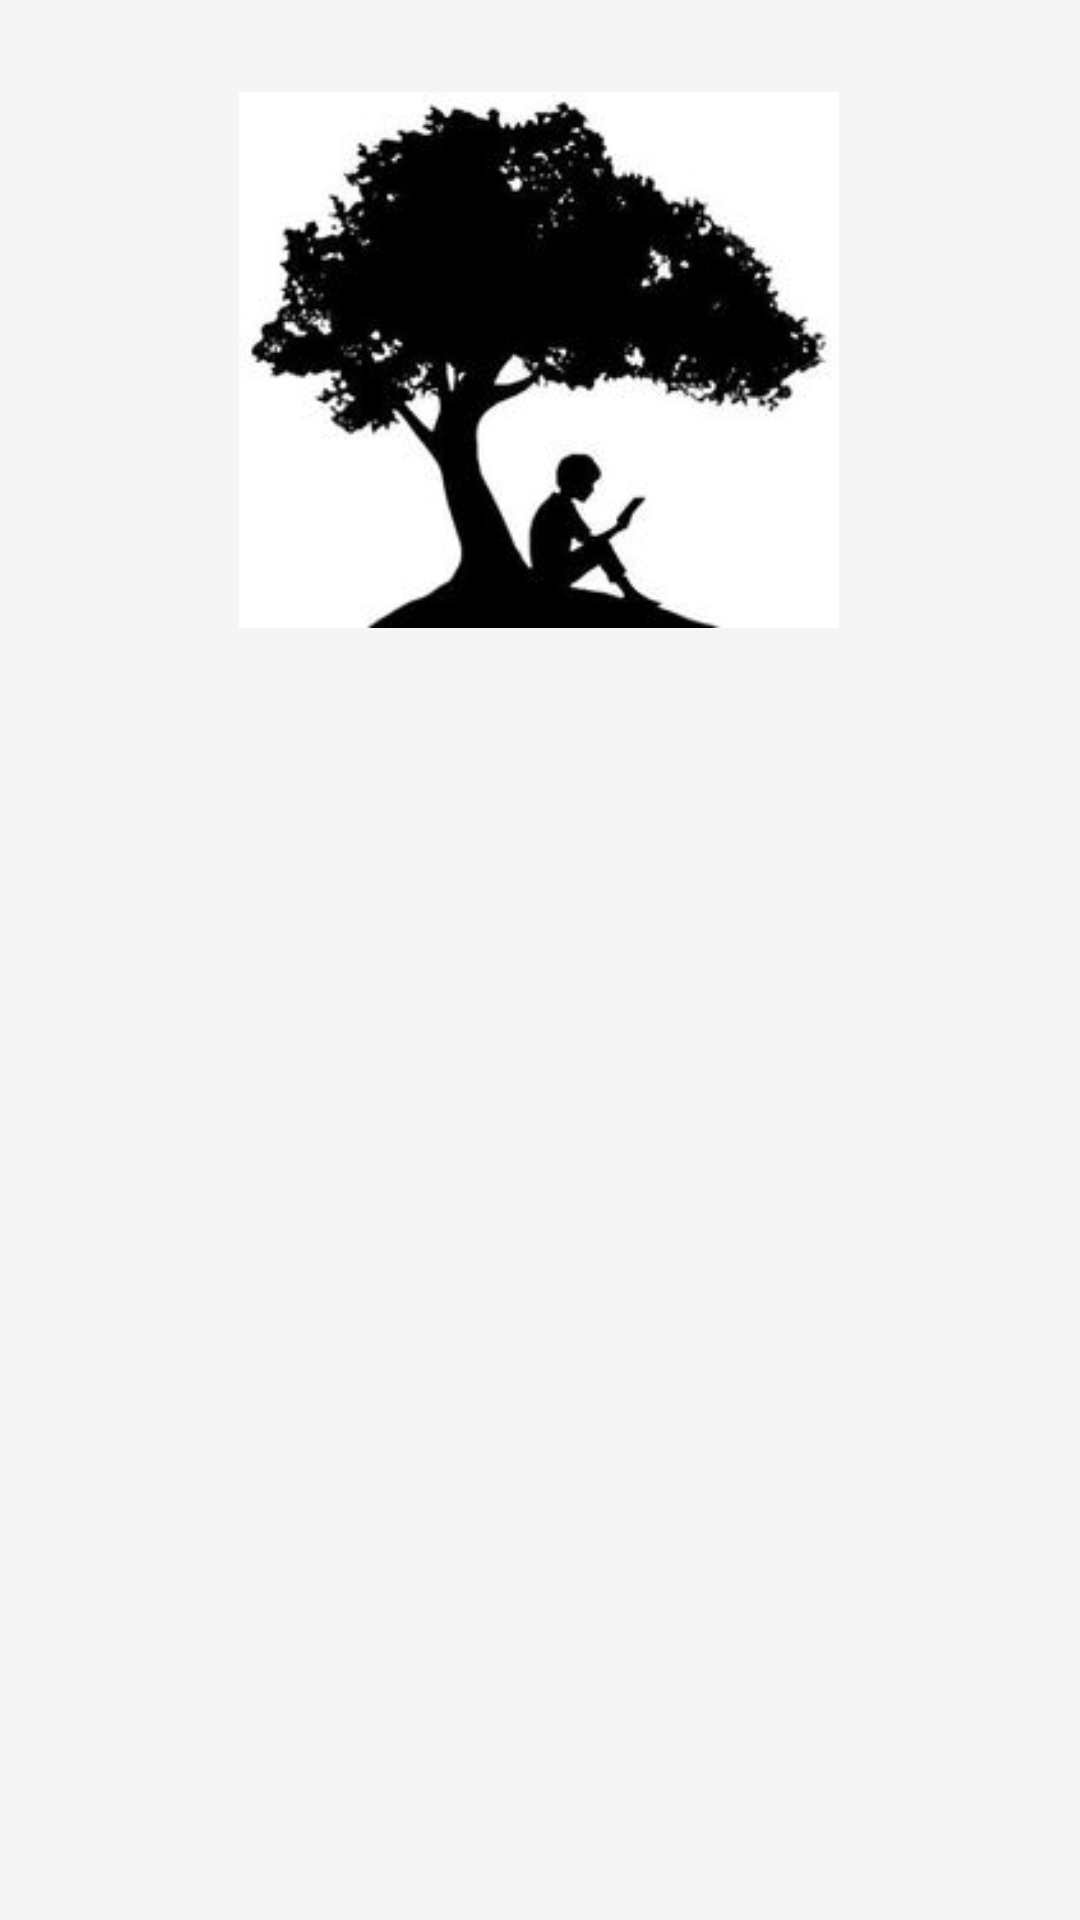

The Android layout XML behind this screen, and the referenced resources:
<!-- AndroidManifest.xml: application theme Theme.Shortsstories -->
<!-- res/layout/fragment_splashscreen.xml -->
<?xml version="1.0" encoding="utf-8"?>
<androidx.constraintlayout.widget.ConstraintLayout xmlns:android="http://schemas.android.com/apk/res/android"
    xmlns:app="http://schemas.android.com/apk/res-auto"
    xmlns:tools="http://schemas.android.com/tools"
    android:layout_width="match_parent"
    android:layout_height="match_parent"
    android:orientation="vertical"
    android:id="@+id/splashscreen"
    tools:context=".splashscreen">

    <TextView
        android:id="@+id/splashText"
        android:layout_width="match_parent"
        android:layout_height="match_parent"
        android:fontFamily="cursive"
        android:gravity="center"
        android:textColor="@color/black"
        android:textSize="52sp"
        android:textStyle="bold"
        app:layout_constraintBottom_toBottomOf="parent"
        app:layout_constraintEnd_toEndOf="parent"
        app:layout_constraintStart_toStartOf="parent"
        app:layout_constraintTop_toTopOf="parent" />

    <ImageView
        android:layout_width="200dp"
        android:layout_height="200dp"
        android:layout_marginBottom="420dp"
        android:src="@drawable/logo4"
        app:layout_constraintBottom_toBottomOf="parent"
        app:layout_constraintEnd_toEndOf="@+id/splashText"
        app:layout_constraintHorizontal_bias="0.497"
        app:layout_constraintStart_toStartOf="@+id/splashText"
        app:layout_constraintTop_toTopOf="@+id/splashText"
        app:layout_constraintVertical_bias="1.0" />

</androidx.constraintlayout.widget.ConstraintLayout>
<!-- resources referenced by this layout -->
<resources>
  <color name="black">#FF000000</color>
  <!-- drawable logo4: jpeg bitmap (drawable, 8202 bytes) -->
  <style name="Theme.Shortsstories" parent="Base.Theme.Shortsstories" />
  <style name="Base.Theme.Shortsstories" parent="Theme.Material3.DayNight.NoActionBar">
          
          
          <item name="android:windowLightStatusBar">true</item>
          <item name="android:colorPrimary">#E91E63</item>
          <item name="colorOnPrimary">
              #000000
          </item>
          <item name="android:colorSecondary">#00BCD4</item>
          <item name="colorOnSecondary">
              #000000
  
          </item>
  
          <item name="android:statusBarColor">#FFEB3B</item>
          <item name="textAppearanceBody1">@color/black</item>
  
          <item name="android:navigationBarColor">#FFEB3B</item>
          <item name="android:windowLightNavigationBar">true</item>
          <item name="colorAccent">#000000</item>
  
          <item name="android:windowBackground">#F6F5F6</item>
  
      </style>
</resources>
